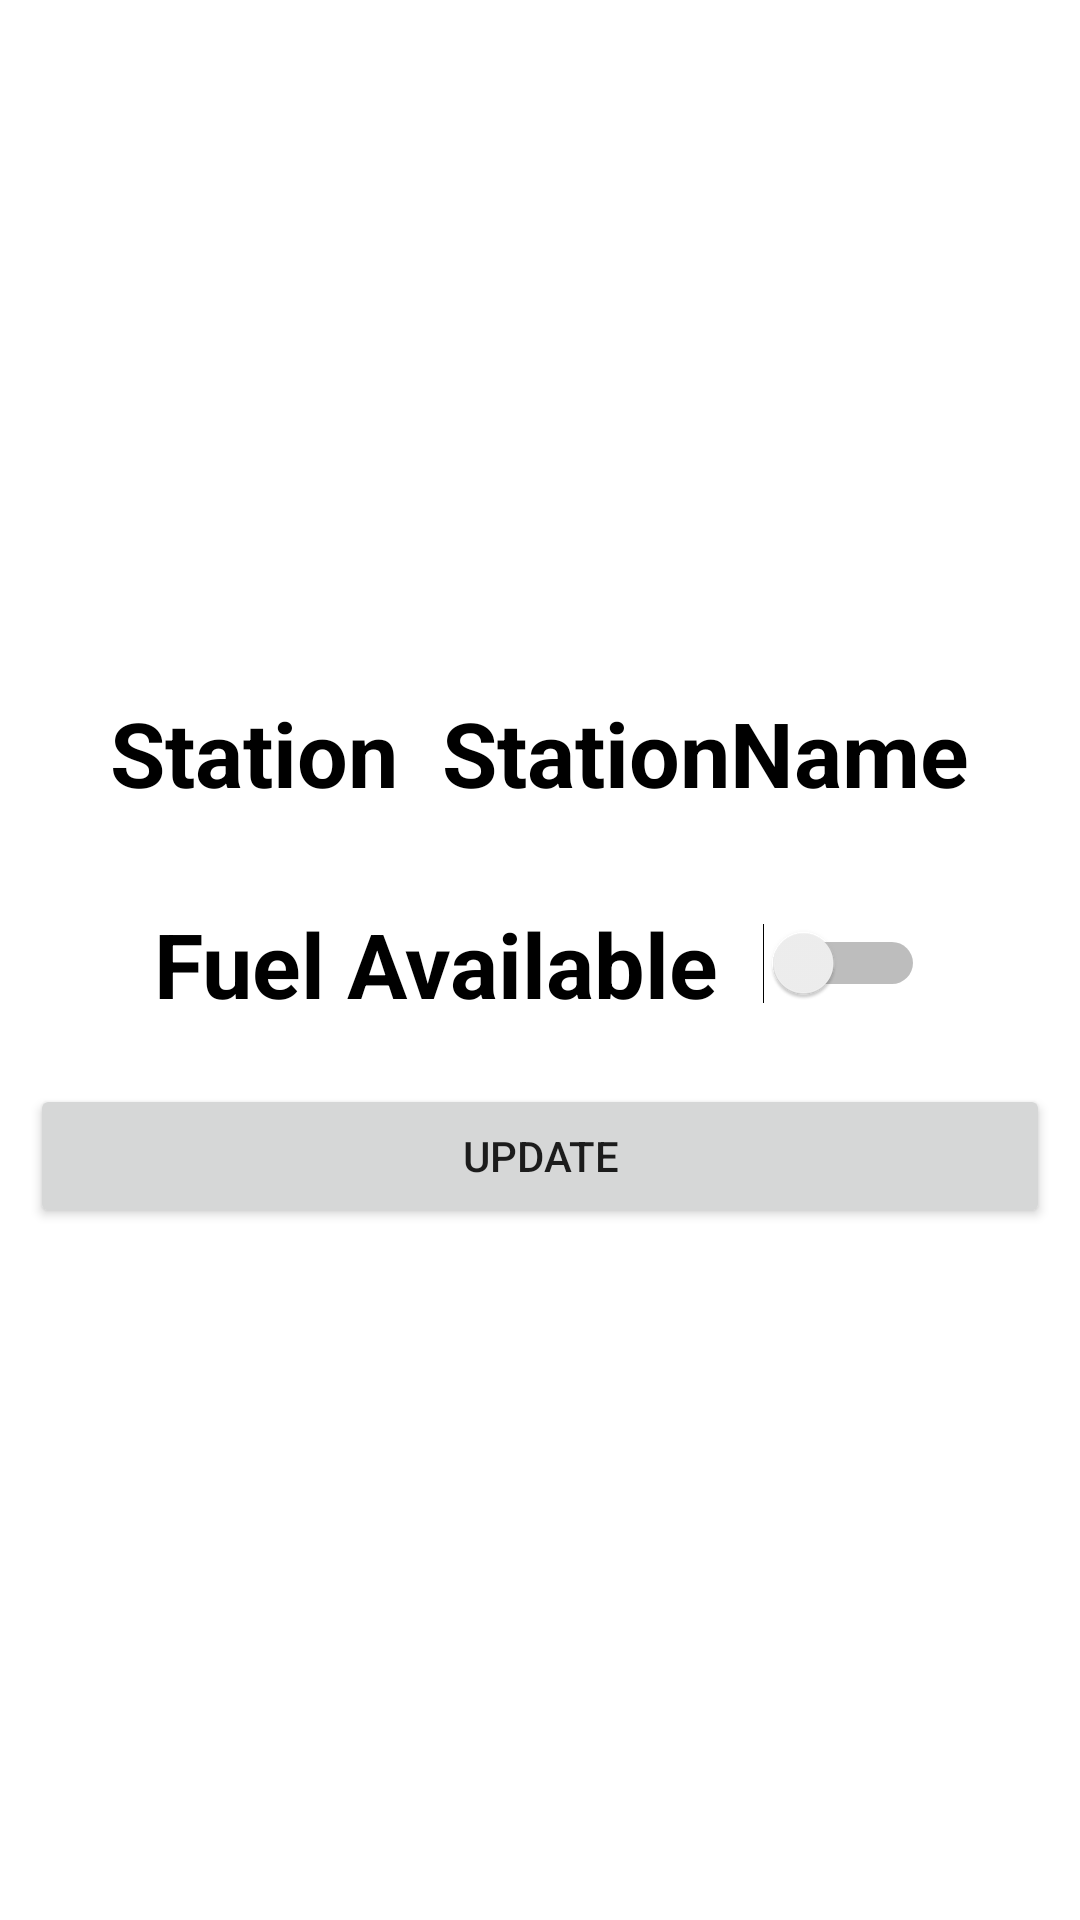

Layout XML and referenced resources for this Android screen:
<!-- AndroidManifest.xml: application theme Theme.FuelBuddy -->
<!-- res/layout/activity_station_home.xml -->
<?xml version="1.0" encoding="utf-8"?>
<LinearLayout xmlns:android="http://schemas.android.com/apk/res/android"
    xmlns:app="http://schemas.android.com/apk/res-auto"
    xmlns:tools="http://schemas.android.com/tools"
    android:layout_width="match_parent"
    android:layout_height="match_parent"
    android:orientation="vertical"
    android:gravity="center"
    tools:context=".StationHome">

    <LinearLayout
        android:layout_width="match_parent" android:layout_marginHorizontal="10dp"
        android:orientation="horizontal"
        android:gravity="center"
        android:layout_marginBottom="30dp"
        android:layout_height="wrap_content">
        <TextView
            android:layout_width="wrap_content"
            android:layout_height="wrap_content"
            android:textAlignment="center"
            android:textSize="30dp"
            android:textStyle="bold"
            android:textColor="@color/black"

            android:text="Station  "/>
        <TextView
            android:id="@+id/HomeStationName"
            android:layout_width="wrap_content"
            android:layout_height="wrap_content"
            android:textAlignment="center"
            android:textSize="30dp"
            android:textStyle="bold"
            android:textColor="@color/black"

            android:text="StationName"/>
    </LinearLayout>
    <LinearLayout
        android:layout_width="match_parent" android:layout_marginHorizontal="10dp"
        android:orientation="horizontal"
        android:gravity="center"
        android:layout_marginBottom="20dp"
        android:layout_height="wrap_content">
        <TextView
            android:layout_width="wrap_content"
            android:layout_height="wrap_content"
            android:textAlignment="center"
            android:textSize="30dp"
            android:textStyle="bold"
            android:textColor="@color/black"

            android:text="Fuel Available  "/>

        <Switch
            android:id="@+id/fuelavailable"
            android:layout_width="wrap_content"
            android:layout_height="wrap_content"

            android:textOff="false"
            android:textOn="true"/>

    </LinearLayout>

    <Button
        android:id="@+id/fuelstationupdate"
        android:layout_width="match_parent"
        android:layout_height="wrap_content"
        android:layout_marginHorizontal="10dp"
        android:text="Update"/>

</LinearLayout>
<!-- resources referenced by this layout -->
<resources>
  <style name="Theme.FuelBuddy" parent="Theme.MaterialComponents.DayNight.DarkActionBar">
          
          <item name="colorPrimary">@color/purple_500</item>
          <item name="colorPrimaryVariant">@color/purple_700</item>
          <item name="colorOnPrimary">@color/white</item>
          
          <item name="colorSecondary">@color/teal_200</item>
          <item name="colorSecondaryVariant">@color/teal_700</item>
          <item name="colorOnSecondary">@color/black</item>
          
          <item name="android:statusBarColor" tools:targetApi="l">?attr/colorPrimaryVariant</item>
          
      </style>
  <!-- not gathered from this repository: default colours our renderer supplied (Android Studio template values) -->
  <color name="purple_500">#FF6200EE</color>
  <color name="purple_700">#FF3700B3</color>
  <color name="teal_200">#FF03DAC5</color>
  <color name="teal_700">#FF018786</color>
  <color name="black">#FF000000</color>
  <color name="white">#FFFFFFFF</color>
</resources>
